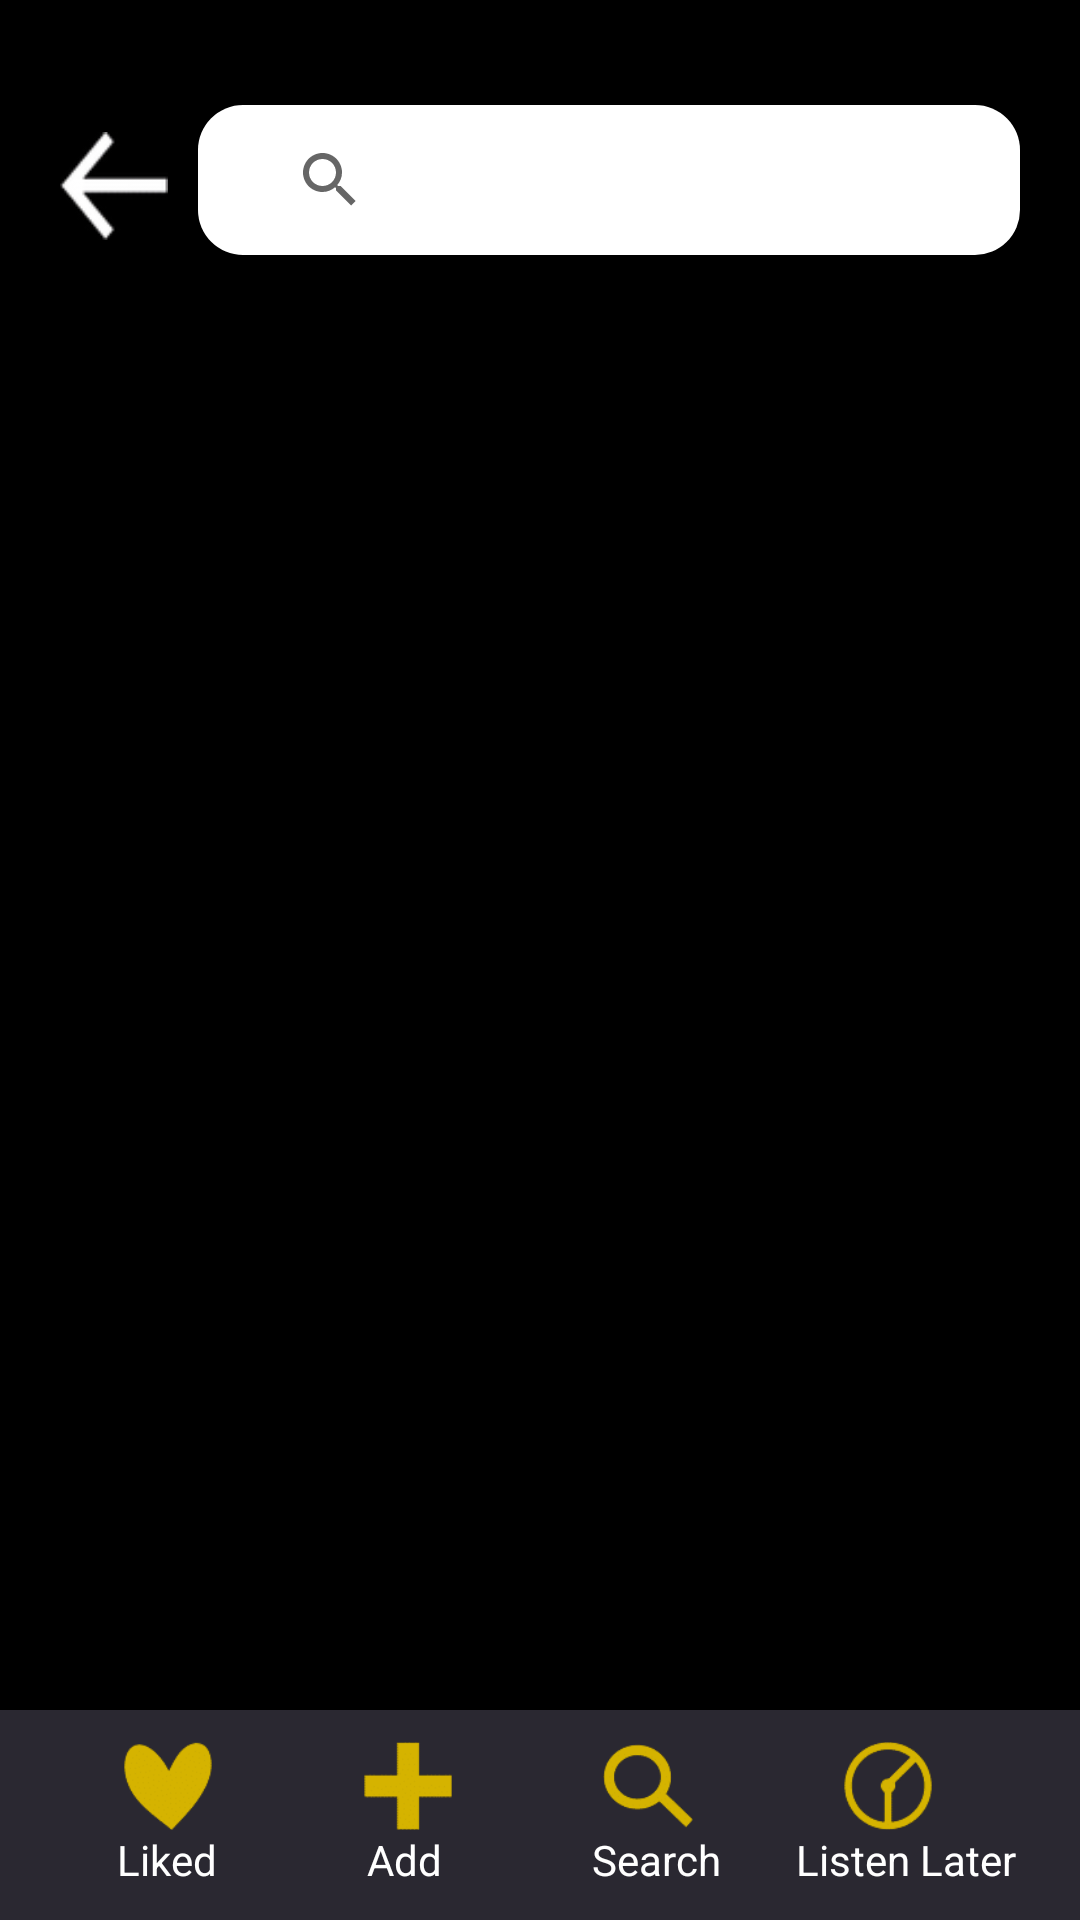

The Android layout XML behind this screen, and the referenced resources:
<!-- AndroidManifest.xml: application theme Theme.I190582_i190534 -->
<!-- res/layout/activity_songs_library.xml -->
<?xml version="1.0" encoding="utf-8"?>
<RelativeLayout xmlns:android="http://schemas.android.com/apk/res/android"
xmlns:app="http://schemas.android.com/apk/res-auto"
xmlns:tools="http://schemas.android.com/tools"
android:layout_width="match_parent"
android:layout_height="match_parent"
android:background="@color/black"
tools:context=".SongsLibrary">


<RelativeLayout
    android:id="@+id/searchmusicbar"
    android:layout_width="match_parent"
    android:layout_marginRight="20dp"
    android:layout_marginTop="25dp"
    android:layout_height="wrap_content">
    <ImageView
        android:clickable="true"
        android:id="@+id/backarrow"
        android:layout_width="36dp"
        android:layout_height="36dp"
        android:layout_marginLeft="20dp"
        android:layout_marginTop="19dp"
        android:src="@drawable/backarrow_page9" />


    <SearchView
        android:id="@+id/searchText"
        android:layout_width="match_parent"
        android:layout_height="50dp"
        android:layout_marginLeft="10dp"
        android:layout_marginTop="10dp"
        android:layout_toRightOf="@id/backarrow"
        android:background="@drawable/rounded_edit_text"
        android:paddingLeft="20dp"
        android:textColor="@color/brown"
        android:textColorHint="#FCC40F"
        android:textStyle="bold"></SearchView>
</RelativeLayout>


<RelativeLayout
    android:id="@+id/recentText"
    android:layout_width="match_parent"
    android:layout_height="wrap_content"
    android:layout_below="@id/searchmusicbar"
    android:layout_marginLeft="20dp"
    android:layout_marginRight="20dp"
    android:layout_marginTop="10dp"
    android:layout_marginBottom="30dp">


</RelativeLayout>

    <androidx.recyclerview.widget.RecyclerView
        android:id="@+id/rv"
        android:layout_width="match_parent"
        android:layout_height="wrap_content"
        android:layout_below="@+id/recentText" />


<RelativeLayout
    android:id="@+id/footer"
    android:layout_width="match_parent"
    android:layout_height="70dp"
    android:layout_alignParentBottom="true"
    android:background="#2A2831">
    <RelativeLayout
        android:layout_width="match_parent"
        android:layout_height="wrap_content"
        android:layout_marginLeft="20dp"
        android:layout_marginTop="15dp"
        android:layout_marginRight="10dp"
        android:layout_centerVertical="true"
        android:gravity="center">

        <ImageView
            android:id="@+id/like"
            android:layout_width="30dp"
            android:layout_height="30dp"
            android:layout_marginLeft="10dp"
            android:layout_marginRight="50dp"
            android:src="@drawable/like_page5" />

        <TextView
            android:id="@+id/like_text"
            android:layout_width="wrap_content"
            android:layout_height="wrap_content"
            android:layout_below="@id/like"
            android:layout_marginRight="50dp"
            android:paddingLeft="8dp"
            android:text="Liked"
            android:textColor="@color/white" />

        <ImageView
            android:id="@+id/add"
            android:layout_width="30dp"
            android:layout_height="30dp"
            android:layout_marginRight="50dp"
            android:layout_toRightOf="@id/like"
            android:src="@drawable/plus_page5" />

        <TextView
            android:id="@+id/add_text"
            android:layout_width="wrap_content"
            android:layout_height="wrap_content"
            android:layout_below="@id/add"
            android:layout_marginRight="50dp"
            android:layout_toRightOf="@id/like_text"
            android:text="Add"
            android:textColor="@color/white" />

        <ImageView
            android:id="@+id/search"
            android:layout_width="30dp"
            android:layout_height="30dp"
            android:layout_marginRight="50dp"
            android:layout_toRightOf="@id/add"
            android:src="@drawable/search_page5" />

        <TextView
            android:id="@+id/search_text"
            android:layout_width="wrap_content"
            android:layout_height="wrap_content"
            android:layout_below="@id/search"
            android:layout_marginRight="25dp"
            android:layout_toRightOf="@id/add_text"
            android:text="Search"
            android:textColor="@color/white" />

        <ImageView
            android:id="@+id/listen_later"
            android:layout_width="30dp"
            android:layout_height="30dp"
            android:layout_marginRight="20dp"
            android:layout_toRightOf="@id/search"
            android:src="@drawable/listen_later_page5" />
        <TextView
            android:id="@+id/listen_later_text"
            android:layout_width="wrap_content"
            android:layout_height="wrap_content"
            android:layout_below="@id/listen_later"
            android:layout_toRightOf="@id/search_text"
            android:text="Listen Later"
            android:textColor="@color/white" />

    </RelativeLayout>
</RelativeLayout>

</RelativeLayout>
<!-- resources referenced by this layout -->
<resources>
  <color name="black">#FF000000</color>
  <color name="brown">#574219</color>
  <color name="white">#FFFFFFFF</color>
  <!-- drawable backarrow_page9: png bitmap (drawable-v24, 2701 bytes) -->
  <!-- drawable like_page5: png bitmap (drawable-v24, 2899 bytes) -->
  <!-- drawable listen_later_page5: png bitmap (drawable-v24, 3683 bytes) -->
  <!-- drawable plus_page5: png bitmap (drawable-v24, 1215 bytes) -->
  <!-- drawable rounded_edit_text (drawable-v24) -->
  <?xml version="1.0" encoding="utf-8"?>
  <shape xmlns:android="http://schemas.android.com/apk/res/android">
      android:shape="rectangle"
      android:padding="10dp">
      <solid android:color="@color/white" />
      <corners
          android:bottomRightRadius="15dp"
          android:bottomLeftRadius="15dp"
          android:topLeftRadius="15dp"
          android:topRightRadius="15dp" />
  </shape>
  <!-- drawable search_page5: png bitmap (drawable-v24, 3459 bytes) -->
  <style name="Theme.I190582_i190534" parent="Theme.MaterialComponents.DayNight.NoActionBar">
          
          <item name="colorPrimary">@color/purple_500</item>
          <item name="colorPrimaryVariant">@color/purple_700</item>
          <item name="colorOnPrimary">@color/white</item>
          
          <item name="colorSecondary">@color/yellow</item>
          <item name="colorSecondaryVariant">@color/teal_700</item>
          <item name="colorOnSecondary">@color/black</item>
          
          <item name="android:statusBarColor" tools:targetApi="l">@color/black</item>
          
      </style>
  <color name="purple_500">#FF6200EE</color>
  <color name="purple_700">#FF3700B3</color>
  <color name="yellow">#FCC40F</color>
  <color name="teal_700">#FF018786</color>
</resources>
